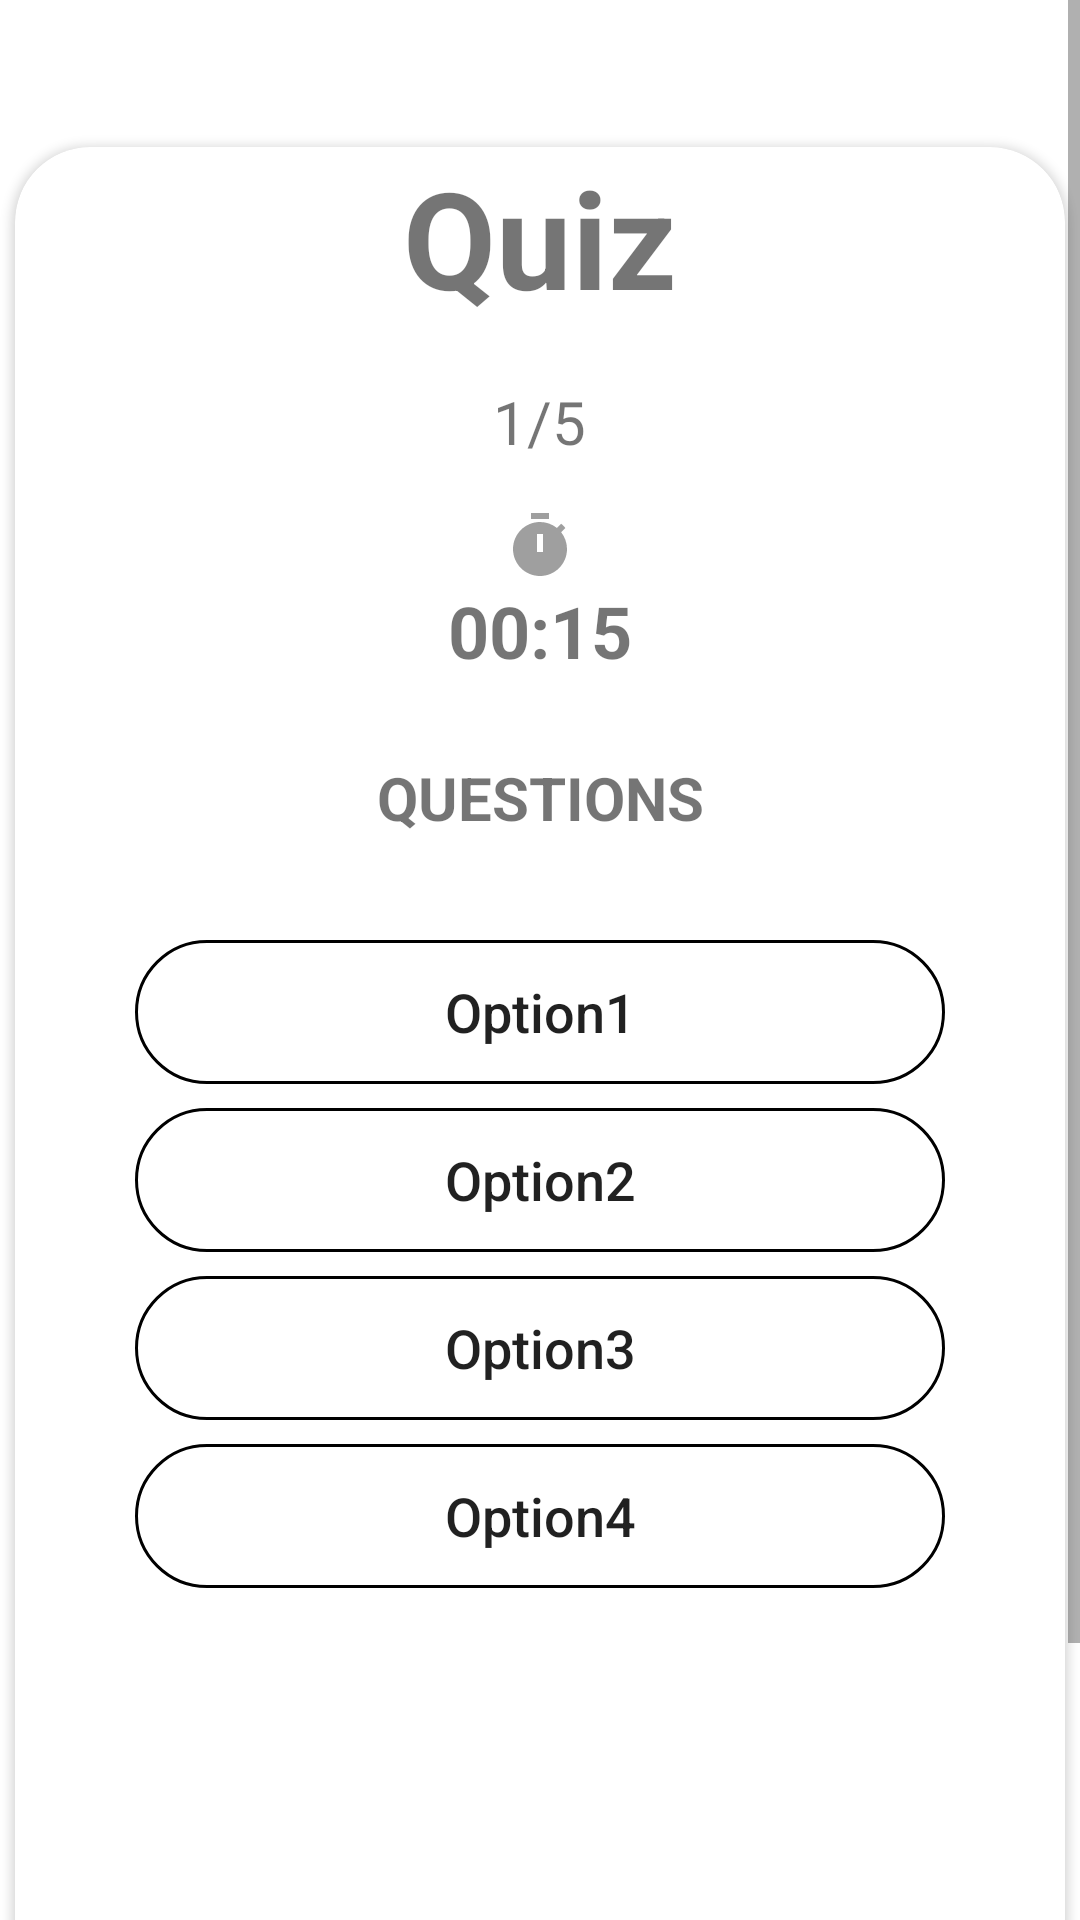

This screen was rendered from an Android layout file. Write that file and the resources it references.
<!-- AndroidManifest.xml: application theme Theme.Batikfy -->
<!-- res/layout/activity_quiz.xml -->
<?xml version="1.0" encoding="utf-8"?>
<ScrollView xmlns:android="http://schemas.android.com/apk/res/android"
    xmlns:app="http://schemas.android.com/apk/res-auto"
    xmlns:tools="http://schemas.android.com/tools"
    android:layout_width="match_parent"
    android:layout_height="match_parent"
    tools:context=".ui.game.quiz.QuizActivity">

    <androidx.constraintlayout.widget.ConstraintLayout
        android:layout_width="match_parent"
        android:layout_height="wrap_content"
        android:paddingTop="32dp"
        android:paddingBottom="32dp">

        <androidx.cardview.widget.CardView
            android:id="@+id/cv_quiz"
            android:layout_width="350dp"
            android:layout_height="650dp"
            app:cardCornerRadius="25dp"
            app:layout_constraintBottom_toBottomOf="parent"
            app:layout_constraintLeft_toLeftOf="parent"
            app:layout_constraintRight_toRightOf="parent"
            app:layout_constraintTop_toTopOf="parent">

            <LinearLayout
                android:layout_width="match_parent"
                android:layout_height="wrap_content"
                android:gravity="center_horizontal"
                android:orientation="vertical" >

                <TextView
                    android:layout_width="wrap_content"
                    android:layout_height="wrap_content"
                    android:text="@string/quiz"
                    android:textSize="45sp"
                    android:textStyle="bold" />

                <TextView
                    android:id="@+id/count_quiz"
                    android:layout_width="wrap_content"
                    android:layout_height="wrap_content"
                    android:layout_marginTop="18dp"
                    android:text="@string/default_quiz_number"
                    android:textSize="20sp" />

                <TextView
                    android:id="@+id/count_down"
                    android:layout_width="wrap_content"
                    android:layout_height="wrap_content"
                    android:layout_marginTop="16dp"
                    android:drawableTop="@drawable/ic_timer"
                    android:text="@string/default_quiz_timer"
                    android:textSize="24sp"
                    android:textStyle="bold" />

                <TextView
                    android:id="@+id/questions"
                    android:layout_width="match_parent"
                    android:layout_height="wrap_content"
                    android:layout_marginTop="16dp"
                    android:gravity="center"
                    android:padding="10dp"
                    android:text="@string/questions"
                    android:textSize="20sp"
                    android:textStyle="bold" />

                <android.widget.Button
                    android:id="@+id/option1"
                    android:layout_width="match_parent"
                    android:layout_height="wrap_content"
                    android:layout_marginStart="40dp"
                    android:layout_marginTop="24dp"
                    android:layout_marginEnd="40dp"
                    android:background="@drawable/option_bg"
                    android:foreground="?android:attr/selectableItemBackground"
                    android:enabled="true"
                    android:text="@string/option1"
                    android:textAllCaps="false"
                    android:textSize="18sp"
                    android:paddingStart="16dp"
                    android:paddingTop="8dp"
                    android:paddingEnd="16dp"
                    android:paddingBottom="8dp" />

                <android.widget.Button
                    android:id="@+id/option2"
                    android:layout_width="match_parent"
                    android:layout_height="wrap_content"
                    android:layout_marginStart="40dp"
                    android:layout_marginTop="8dp"
                    android:layout_marginEnd="40dp"
                    android:background="@drawable/option_bg"
                    android:foreground="?android:attr/selectableItemBackground"
                    android:enabled="true"
                    android:text="@string/option2"
                    android:textAllCaps="false"
                    android:textSize="18sp"
                    android:paddingStart="16dp"
                    android:paddingTop="8dp"
                    android:paddingEnd="16dp"
                    android:paddingBottom="8dp" />

                <android.widget.Button
                    android:id="@+id/option3"
                    android:layout_width="match_parent"
                    android:layout_height="wrap_content"
                    android:layout_marginStart="40dp"
                    android:layout_marginTop="8dp"
                    android:layout_marginEnd="40dp"
                    android:background="@drawable/option_bg"
                    android:foreground="?android:attr/selectableItemBackground"
                    android:enabled="true"
                    android:text="@string/option3"
                    android:textAllCaps="false"
                    android:textSize="18sp"
                    android:paddingStart="16dp"
                    android:paddingTop="8dp"
                    android:paddingEnd="16dp"
                    android:paddingBottom="8dp" />

                <android.widget.Button
                    android:id="@+id/option4"
                    android:layout_width="match_parent"
                    android:layout_height="wrap_content"
                    android:layout_marginStart="40dp"
                    android:layout_marginTop="8dp"
                    android:layout_marginEnd="40dp"
                    android:layout_marginBottom="40dp"
                    android:background="@drawable/option_bg"
                    android:foreground="?android:attr/selectableItemBackground"
                    android:enabled="true"
                    android:text="@string/option4"
                    android:textAllCaps="false"
                    android:textSize="18sp"
                    android:paddingStart="16dp"
                    android:paddingTop="8dp"
                    android:paddingEnd="16dp"
                    android:paddingBottom="8dp" />
            </LinearLayout>

        </androidx.cardview.widget.CardView>

        
        <View
            android:layout_width="match_parent"
            android:layout_height="1dp"
            app:layout_constraintTop_toBottomOf="@id/cv_quiz"
            app:layout_constraintStart_toStartOf="parent"
            app:layout_constraintEnd_toEndOf="parent"
            android:layout_marginTop="16dp" />

    </androidx.constraintlayout.widget.ConstraintLayout>

</ScrollView>
<!-- resources referenced by this layout -->
<resources>
  <!-- drawable ic_timer (drawable) -->
  <vector android:height="24dp" android:tint="#9F9F9F"
      android:viewportHeight="24" android:viewportWidth="24"
      android:width="24dp" xmlns:android="http://schemas.android.com/apk/res/android">
      <path android:fillColor="@android:color/white" android:pathData="M9,1h6v2h-6z"/>
      <path android:fillColor="@android:color/white" android:pathData="M19.03,7.39l1.42,-1.42c-0.43,-0.51 -0.9,-0.99 -1.41,-1.41l-1.42,1.42C16.07,4.74 14.12,4 12,4c-4.97,0 -9,4.03 -9,9c0,4.97 4.02,9 9,9s9,-4.03 9,-9C21,10.88 20.26,8.93 19.03,7.39zM13,14h-2V8h2V14z"/>
  </vector>
  <!-- drawable option_bg (drawable) -->
  <?xml version="1.0" encoding="utf-8"?>
  <shape
      xmlns:android="http://schemas.android.com/apk/res/android"
      android:shape="rectangle">
  
      <corners android:radius="50dp"/>
      <stroke android:color="#000000" android:width="1dp" />
  
  </shape>
  <string name="default_quiz_number">1/5</string>
  <string name="default_quiz_timer">00:15</string>
  <string name="option1">Option1</string>
  <string name="option2">Option2</string>
  <string name="option3">Option3</string>
  <string name="option4">Option4</string>
  <string name="questions">QUESTIONS</string>
  <string name="quiz">Quiz</string>
  <style name="Theme.Batikfy" parent="Theme.MaterialComponents.DayNight.DarkActionBar">
          
  
  
          <item name="colorOnPrimary">@color/white</item>
          
  
          <item name="colorSecondaryVariant">@color/teal_700</item>
          <item name="colorOnSecondary">@color/black</item>
          
  
  
          
          <item name="colorPrimary">@color/color60</item>
          <item name="colorPrimaryVariant">@color/color30</item>
          <item name="colorSecondary">@color/color60</item>
          <item name="android:statusBarColor">@color/color60v2</item>
      </style>
  <color name="white">#FFFFFFFF</color>
  <color name="teal_700">#FF018786</color>
  <color name="black">#FF000000</color>
  <color name="color60">#9B9279</color>
  <color name="color30">#FCD97F</color>
  <color name="color60v2">#6C6757</color>
</resources>
